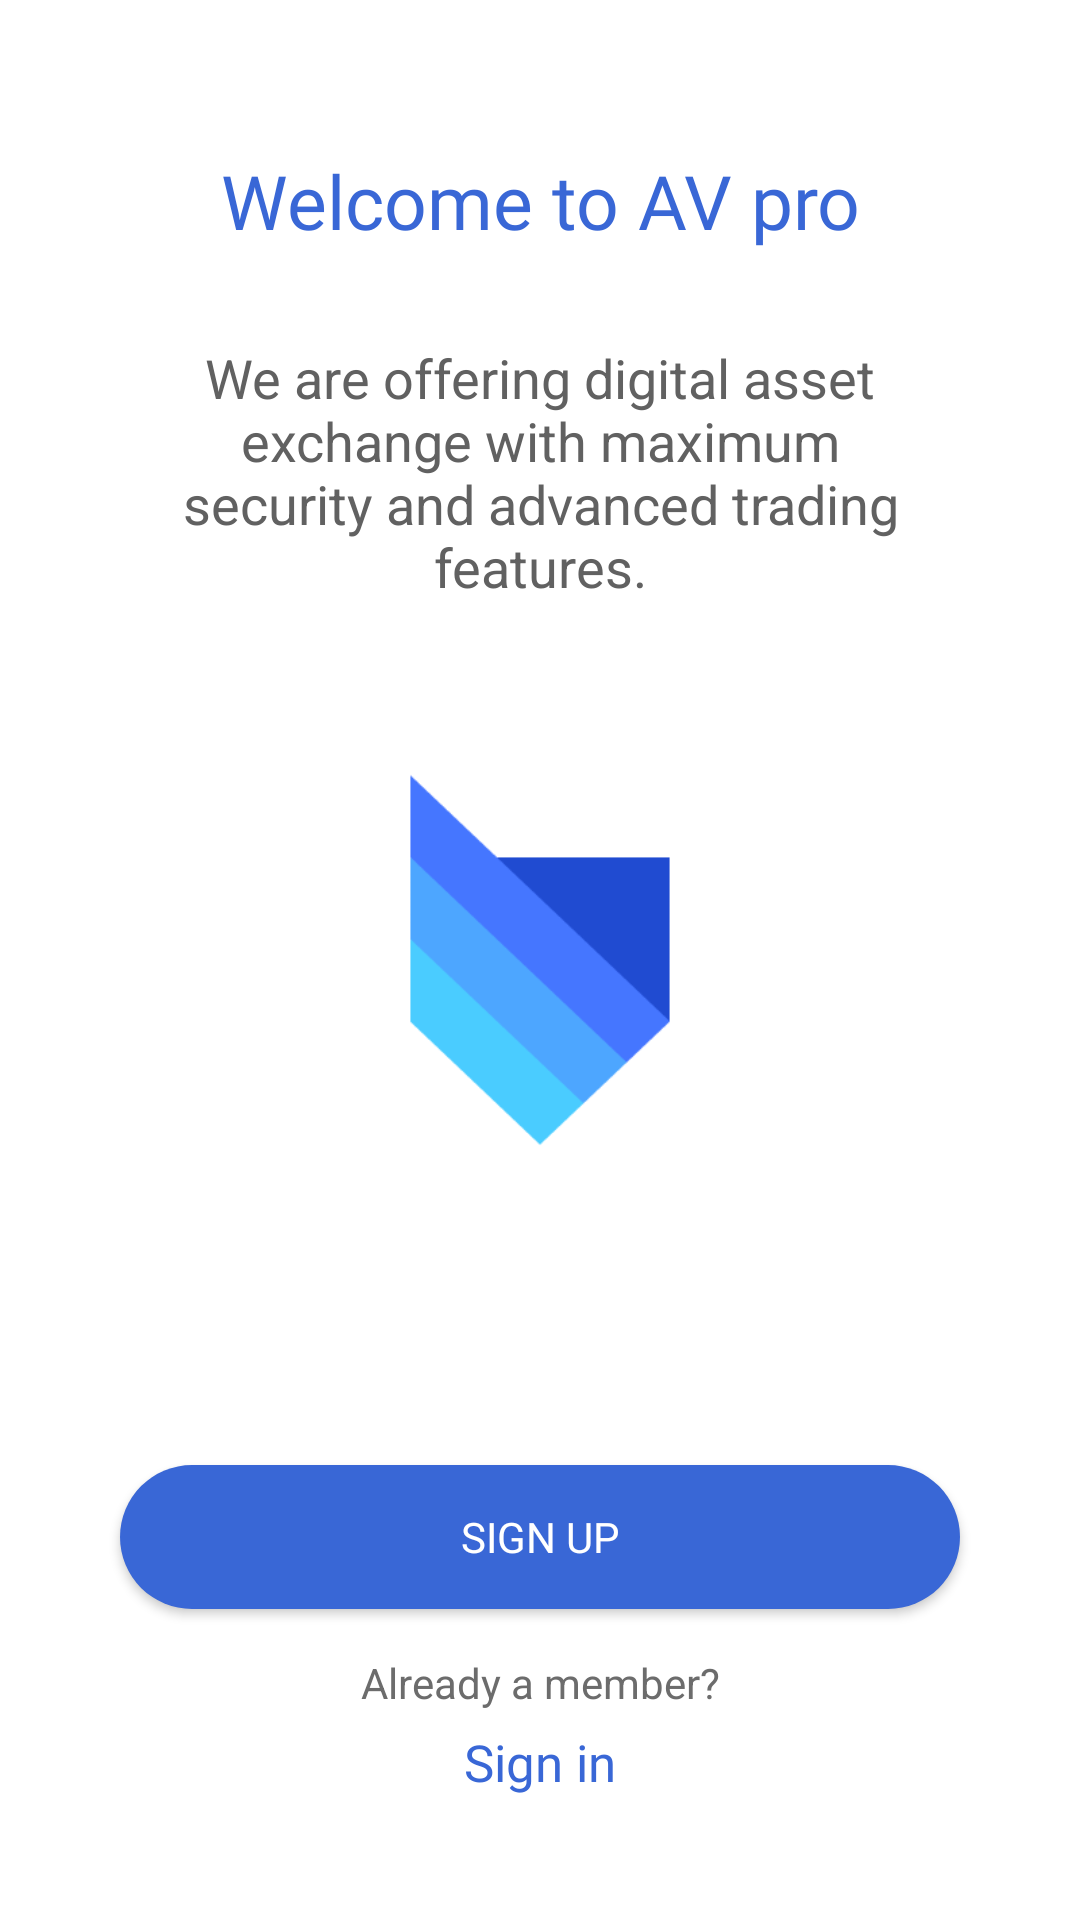

Android layout source for this screen:
<!-- AndroidManifest.xml: application theme Theme.ModernDashbord -->
<!-- res/layout/activity_main2.xml -->
<?xml version="1.0" encoding="utf-8"?>
<androidx.constraintlayout.widget.ConstraintLayout
    xmlns:android="http://schemas.android.com/apk/res/android"
    xmlns:app="http://schemas.android.com/apk/res-auto"
    xmlns:tools="http://schemas.android.com/tools"
    android:layout_width="match_parent"
    android:layout_height="match_parent"
    android:background="@color/white"
    tools:context=".StartActivity">

    <ImageView
        android:id="@+id/imageView"
        android:layout_width="match_parent"
        android:layout_height="300dp"
        android:src="@drawable/sec_main_image"
        app:layout_constraintBottom_toBottomOf="parent"
        app:layout_constraintTop_toTopOf="parent" />

    <LinearLayout
        android:id="@+id/linearLayout2"
        android:layout_width="match_parent"
        android:layout_height="wrap_content"
        android:gravity="center"
        android:orientation="vertical"
        app:layout_constraintEnd_toEndOf="parent"
        app:layout_constraintStart_toStartOf="parent"
        app:layout_constraintTop_toTopOf="parent">

        <TextView
            android:layout_width="match_parent"
            android:layout_height="wrap_content"
            android:layout_marginStart="20dp"
            android:layout_marginTop="50dp"
            android:layout_marginEnd="20dp"
            android:fontFamily="@font/lato_bold"
            android:text="Welcome to AV pro"
            android:textAlignment="center"
            android:textColor="@color/G_blue400"
            android:textSize="25sp" />

        <TextView
            android:layout_width="match_parent"
            android:layout_height="wrap_content"
            android:layout_marginStart="50dp"
            android:layout_marginTop="30dp"
            android:layout_marginEnd="50dp"
            android:text="We are offering digital asset exchange with maximum security and advanced trading features."
            android:textAlignment="center"
            android:textColor="@color/text_color_description"
            android:textSize="18sp" />
    </LinearLayout>


    

    <Button
        android:id="@+id/button"
        android:layout_width="match_parent"
        android:layout_height="wrap_content"
        app:backgroundTint="@color/theme_color_text_button"
        android:text="SIGN UP"
        android:layout_marginTop="10dp"
        android:textColor="@color/white"
        android:layout_marginStart="40dp"
        android:layout_marginEnd="40dp"
        android:fontFamily="@font/lato_bold"
        android:background="@drawable/background_btn"
        android:visibility="visible"
        app:layout_constraintBottom_toBottomOf="parent"
        app:layout_constraintEnd_toEndOf="parent"
        app:layout_constraintHorizontal_bias="0.498"
        app:layout_constraintStart_toStartOf="parent"
        app:layout_constraintTop_toTopOf="parent"
        app:layout_constraintVertical_bias="0.822"
        />

    <TextView
        android:id="@+id/textView3"
        android:layout_width="match_parent"
        android:layout_height="wrap_content"
        android:text="Already a member?"
        android:textAlignment="center"
        android:textColor="#6C6C6C"
        app:layout_constraintBottom_toBottomOf="parent"
        app:layout_constraintTop_toTopOf="@+id/linearLayout2"
        app:layout_constraintVertical_bias="0.888"
        tools:layout_editor_absoluteX="0dp" />

    <TextView
        android:id="@+id/textViewsignin"
        android:layout_width="wrap_content"
        android:layout_height="wrap_content"
        android:clickable="true"
        android:focusable="true"
        android:fontFamily="@font/lato_bold"
        android:foreground="?android:attr/selectableItemBackground"
        android:padding="15dp"
        android:text="Sign in"
        android:textAllCaps="false"
        android:textColor="@color/theme_color_text_button"
        android:textSize="17sp"
        app:layout_constraintBottom_toBottomOf="parent"
        app:layout_constraintEnd_toEndOf="parent"
        app:layout_constraintStart_toStartOf="parent"
        app:layout_constraintTop_toTopOf="parent"
        app:layout_constraintVertical_bias="0.955" />
</androidx.constraintlayout.widget.ConstraintLayout>
<!-- resources referenced by this layout -->
<resources>
  <color name="G_blue400">#3967d6</color>
  <color name="text_color_description">#616161</color>
  <color name="theme_color_text_button">#3967D6</color>
  <color name="white">#FFFFFFFF</color>
  <!-- drawable background_btn (drawable) -->
  <?xml version="1.0" encoding="utf-8"?>
  <selector xmlns:android="http://schemas.android.com/apk/res/android">
  
      <item android:state_enabled="false" >
          <shape android:shape="rectangle">
              <corners  android:radius="10dp"/>
             <gradient
                 android:startColor="@color/G_green"
                 android:endColor="@color/white" />
          </shape>
      </item>
      <item android:state_enabled="true" >
          <shape android:shape="rectangle">
              <corners  android:radius="600dp"/>
             <solid  android:color="@color/G_blue"/>
          </shape>
      </item>
  </selector>
  <!-- drawable sec_main_image: png bitmap (drawable, 6064 bytes) -->
  <!-- drawable vehciles_gif: gif bitmap (drawable, 30326 bytes) -->
  <style name="Theme.ModernDashbord" parent="Theme.AppCompat.Light.NoActionBar">
          
          <item name="colorPrimary">@color/purple_500</item>
          <item name="colorPrimaryVariant">@color/purple_700</item>
          <item name="colorOnPrimary">@color/white</item>
          
          <item name="colorSecondary">@color/teal_200</item>
          <item name="colorSecondaryVariant">@color/teal_700</item>
          <item name="colorOnSecondary">@color/black</item>
          
          <item name="android:statusBarColor" tools:targetApi="l">?attr/colorPrimaryVariant</item>
          
      </style>
  <color name="G_green">#16bac5</color>
  <color name="G_blue">#5fbff9</color>
  <color name="purple_500">#FF6200EE</color>
  <color name="purple_700">#FF3700B3</color>
  <color name="teal_200">#FF03DAC5</color>
  <color name="teal_700">#FF018786</color>
  <color name="black">#FF000000</color>
</resources>
